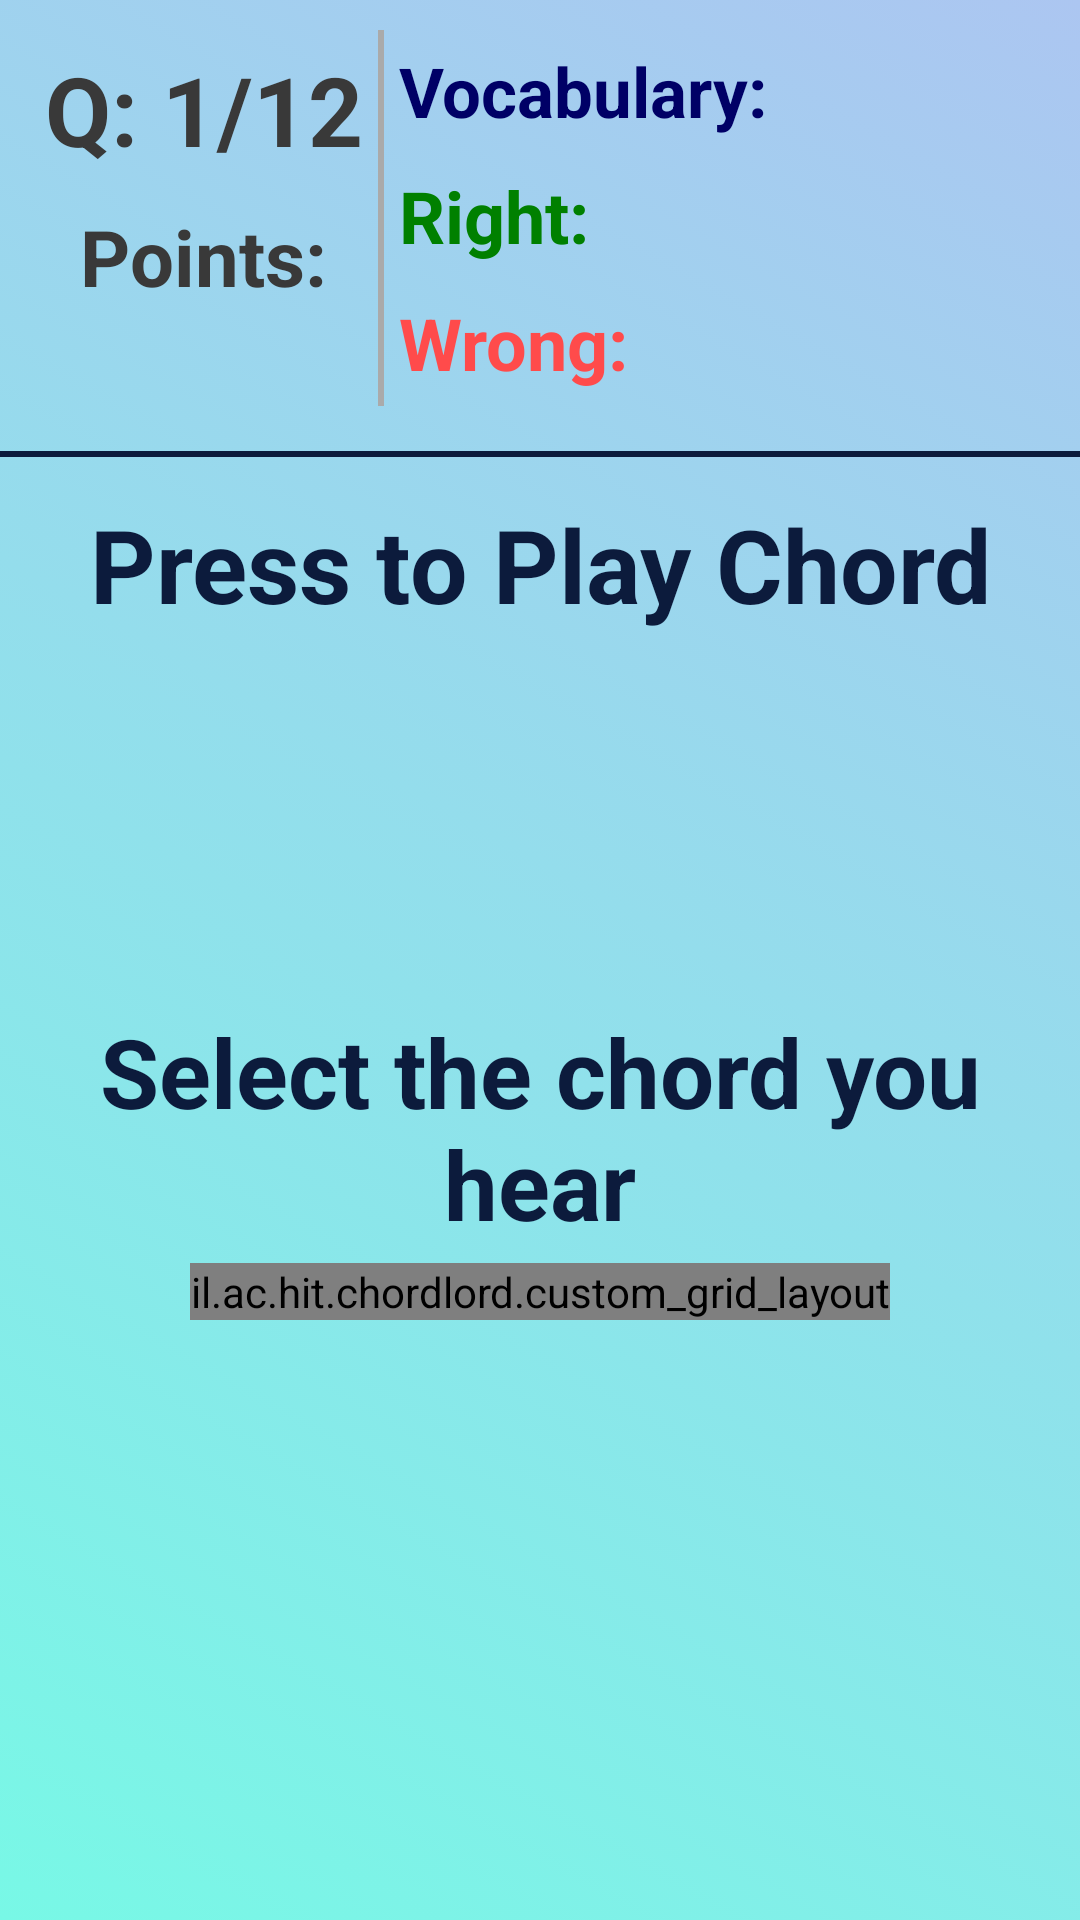

This screen was rendered from an Android layout file. Write that file and the resources it references.
<!-- AndroidManifest.xml: application theme Theme.ChordLord -->
<!-- res/layout/activity_5_game_quiz.xml -->
<?xml version="1.0" encoding="utf-8"?>
<RelativeLayout
    android:layout_height="match_parent"
    android:layout_width="match_parent"
    xmlns:android="http://schemas.android.com/apk/res/android"
    android:id="@+id/game_background"
    android:background="@drawable/gradient_game_anim_list">
    <LinearLayout
        android:id="@+id/right_layout"
        android:layout_width="match_parent"
        android:layout_height="wrap_content"
        android:scaleX="0"
        android:scaleY="0"
        android:layout_centerInParent="true">
        <pl.droidsonroids.gif.GifImageView
            android:layout_width="match_parent"
            android:layout_height="wrap_content"
            android:src="@drawable/right_gif"
            android:background="@null"/>
    </LinearLayout>
    <LinearLayout
        android:id="@+id/wrong_layout"
        android:layout_width="match_parent"
        android:layout_height="wrap_content"
        android:scaleX="0"
        android:scaleY="0"
        android:layout_centerInParent="true">
        <pl.droidsonroids.gif.GifImageView
            android:layout_width="match_parent"
            android:layout_height="wrap_content"
            android:src="@drawable/wrong_gif"
            android:background="@null"/>
    </LinearLayout>
    <LinearLayout
        xmlns:android="http://schemas.android.com/apk/res/android"
        xmlns:app="http://schemas.android.com/apk/res-auto"
        xmlns:tools="http://schemas.android.com/tools"
        android:layout_width="match_parent"
        android:layout_height="match_parent"
        tools:context=".activity_5_game_quiz"
        android:orientation="vertical">

        <LinearLayout
            android:layout_width="match_parent"
            android:layout_height="wrap_content"
            android:orientation="horizontal"
            android:layout_margin="10dp">
            <LinearLayout
                android:layout_width="wrap_content"
                android:layout_height="wrap_content"
                android:layout_gravity="start"
                android:orientation="vertical">

                <TextView
                    android:layout_width="wrap_content"
                    android:layout_height="wrap_content"
                    android:text="Q: 1/12"
                    android:textColor="@color/StronGray"
                    android:textStyle="bold"
                    android:layout_margin="5dp"
                    android:textSize="32sp"
                    android:id="@+id/question"/>
                <TextView
                    android:layout_width="wrap_content"
                    android:layout_height="wrap_content"
                    android:text="@string/s5t1"
                    android:layout_gravity="center"
                    android:textColor="@color/StronGray"
                    android:textStyle="bold"
                    android:layout_margin="5dp"
                    android:textSize="26sp"
                    android:id="@+id/points"/>

            </LinearLayout>
            <View
                android:layout_width="2dp"
                android:layout_height="match_parent"
                android:background="@android:color/darker_gray"/>
            <LinearLayout
                android:layout_width="match_parent"
                android:layout_height="wrap_content"
                android:layout_gravity="end"
                android:orientation="vertical">
                <LinearLayout
                    android:layout_width="match_parent"
                    android:layout_height="wrap_content"
                    android:orientation="horizontal">
                    <TextView
                        android:layout_width="wrap_content"
                        android:layout_height="wrap_content"
                        android:text="@string/s5t2"
                        android:layout_gravity="center"
                        android:textColor="@color/StrongBlue"
                        android:textStyle="bold"
                        android:layout_margin="5dp"
                        android:textSize="23sp"
                        android:id="@+id/vocabulary"/>
                </LinearLayout>
                <LinearLayout
                    android:layout_width="match_parent"
                    android:layout_height="wrap_content"
                    android:orientation="horizontal">
                    <TextView
                        android:layout_width="wrap_content"
                        android:layout_height="wrap_content"
                        android:text="@string/s5t3"
                        android:layout_gravity="center"
                        android:textColor="@color/StrongGreen"
                        android:textStyle="bold"
                        android:layout_margin="5dp"
                        android:textSize="24sp"
                        android:id="@+id/right"/>
                    <GridLayout
                        android:id="@+id/rightGrid"
                        android:layout_width="match_parent"
                        android:layout_height="match_parent"
                        android:columnCount="6"
                        android:rowCount="2"/>
                </LinearLayout>
                <LinearLayout
                    android:layout_width="match_parent"
                    android:layout_height="wrap_content"
                    android:orientation="horizontal">
                    <TextView
                        android:layout_width="wrap_content"
                        android:layout_height="wrap_content"
                        android:text="@string/s5t4"
                        android:layout_gravity="center"
                        android:textColor="@color/StrongRed"
                        android:textStyle="bold"
                        android:layout_margin="5dp"
                        android:textSize="24sp"
                        android:id="@+id/wrong"/>
                    <GridLayout
                        android:id="@+id/wrongGrid"
                        android:layout_width="match_parent"
                        android:layout_height="match_parent"
                        android:columnCount="6"
                        android:rowCount="2"/>
                </LinearLayout>


            </LinearLayout>
        </LinearLayout>
        <View
            android:layout_width="match_parent"
            android:layout_height="2dp"
            android:layout_marginVertical="5dp"
            android:background="@color/font_2"/>

        <TextView
            android:id="@+id/press_to_play"
            android:layout_width="match_parent"
            android:layout_height="wrap_content"
            android:text="@string/s5t5"
            android:textColor="@color/font_2"
            android:gravity="center"
            android:layout_marginTop="8dp"
            android:textSize="34sp"
            android:textStyle="bold" />

        <ImageButton
            android:layout_width="wrap_content"
            android:layout_height="100dp"
            android:id="@+id/audio_btn"
            android:textAllCaps="false"
            android:adjustViewBounds="true"
            android:scaleType="fitCenter"
            android:padding="5dp"
            android:background="@null"
            android:src="@drawable/audio_btn_selector"
            android:layout_marginVertical="10dp"
            android:layout_gravity="center" />

        <TextView
            android:id="@+id/select_chord"
            android:layout_width="match_parent"
            android:layout_height="wrap_content"
            android:text="@string/s5t6"
            android:textColor="@color/font_2"
            android:layout_marginVertical="5dp"
            android:gravity="center"
            android:textSize="32sp"
            android:textStyle="bold" />

        <il.ac.hit.chordlord.custom_grid_layout
            android:id="@+id/answersLayout"
            android:layout_width="wrap_content"
            android:layout_height="wrap_content"
            android:layout_gravity="center"/>

    </LinearLayout>
</RelativeLayout>
<!-- resources referenced by this layout -->
<resources>
  <color name="StronGray">#393939</color>
  <color name="StrongBlue">#000066</color>
  <color name="StrongGreen">#008000</color>
  <color name="StrongRed">#FF4B4B</color>
  <color name="font_2">#0C1B3C</color>
  <!-- drawable audio_btn_selector (drawable) -->
  <?xml version="1.0" encoding="utf-8"?>
  <selector xmlns:android="http://schemas.android.com/apk/res/android">
      <item android:state_pressed="true"
          android:drawable="@drawable/audio_btn2"/>
      <item android:state_pressed="false"
          android:drawable="@drawable/audio_btn" />
  </selector>
  <!-- drawable gradient_game_anim_list (drawable) -->
  <?xml version="1.0" encoding="utf-8"?>
  <animation-list xmlns:android="http://schemas.android.com/apk/res/android">
      <item android:drawable="@drawable/gradient_game_anim1"
          android:duration="4000"/>
      <item android:drawable="@drawable/gradient_game_anim2"
          android:duration="4000"/>
      <item android:drawable="@drawable/gradient_game_anim3"
          android:duration="4000"/>
  </animation-list>
  <string name="s5t1">Points: </string>
  <string name="s5t2">Vocabulary: </string>
  <string name="s5t3">Right: </string>
  <string name="s5t4">Wrong: </string>
  <string name="s5t5">Press to Play Chord </string>
  <string name="s5t6">Select the chord you hear </string>
  <style name="Theme.ChordLord" parent="Theme.MaterialComponents.DayNight.NoActionBar">
          
  
          
          <item name="android:statusBarColor" tools:targetApi="l">?attr/colorPrimaryVariant</item>
          
      </style>
  <!-- drawable audio_btn2: png bitmap (drawable, 13266 bytes) -->
  <!-- drawable gradient_game_anim1 (drawable) -->
  <?xml version="1.0" encoding="utf-8"?>
  <shape xmlns:android="http://schemas.android.com/apk/res/android">
      <gradient
          android:angle="225"
          android:endColor="#78F8E6"
          android:startColor="#ACC6F1" />
  </shape>
  <!-- drawable gradient_game_anim2 (drawable) -->
  <?xml version="1.0" encoding="utf-8"?>
  <shape xmlns:android="http://schemas.android.com/apk/res/android">
      <gradient
          android:angle="135"
          android:endColor="#72518F"
          android:startColor="#BDBDBF" />
  </shape>
  <!-- drawable gradient_game_anim3 (drawable) -->
  <?xml version="1.0" encoding="utf-8"?>
  <shape xmlns:android="http://schemas.android.com/apk/res/android">
      <gradient
          android:angle="45"
          android:endColor="#76C3A4"
          android:startColor="#9187A1" />
  </shape>
</resources>
